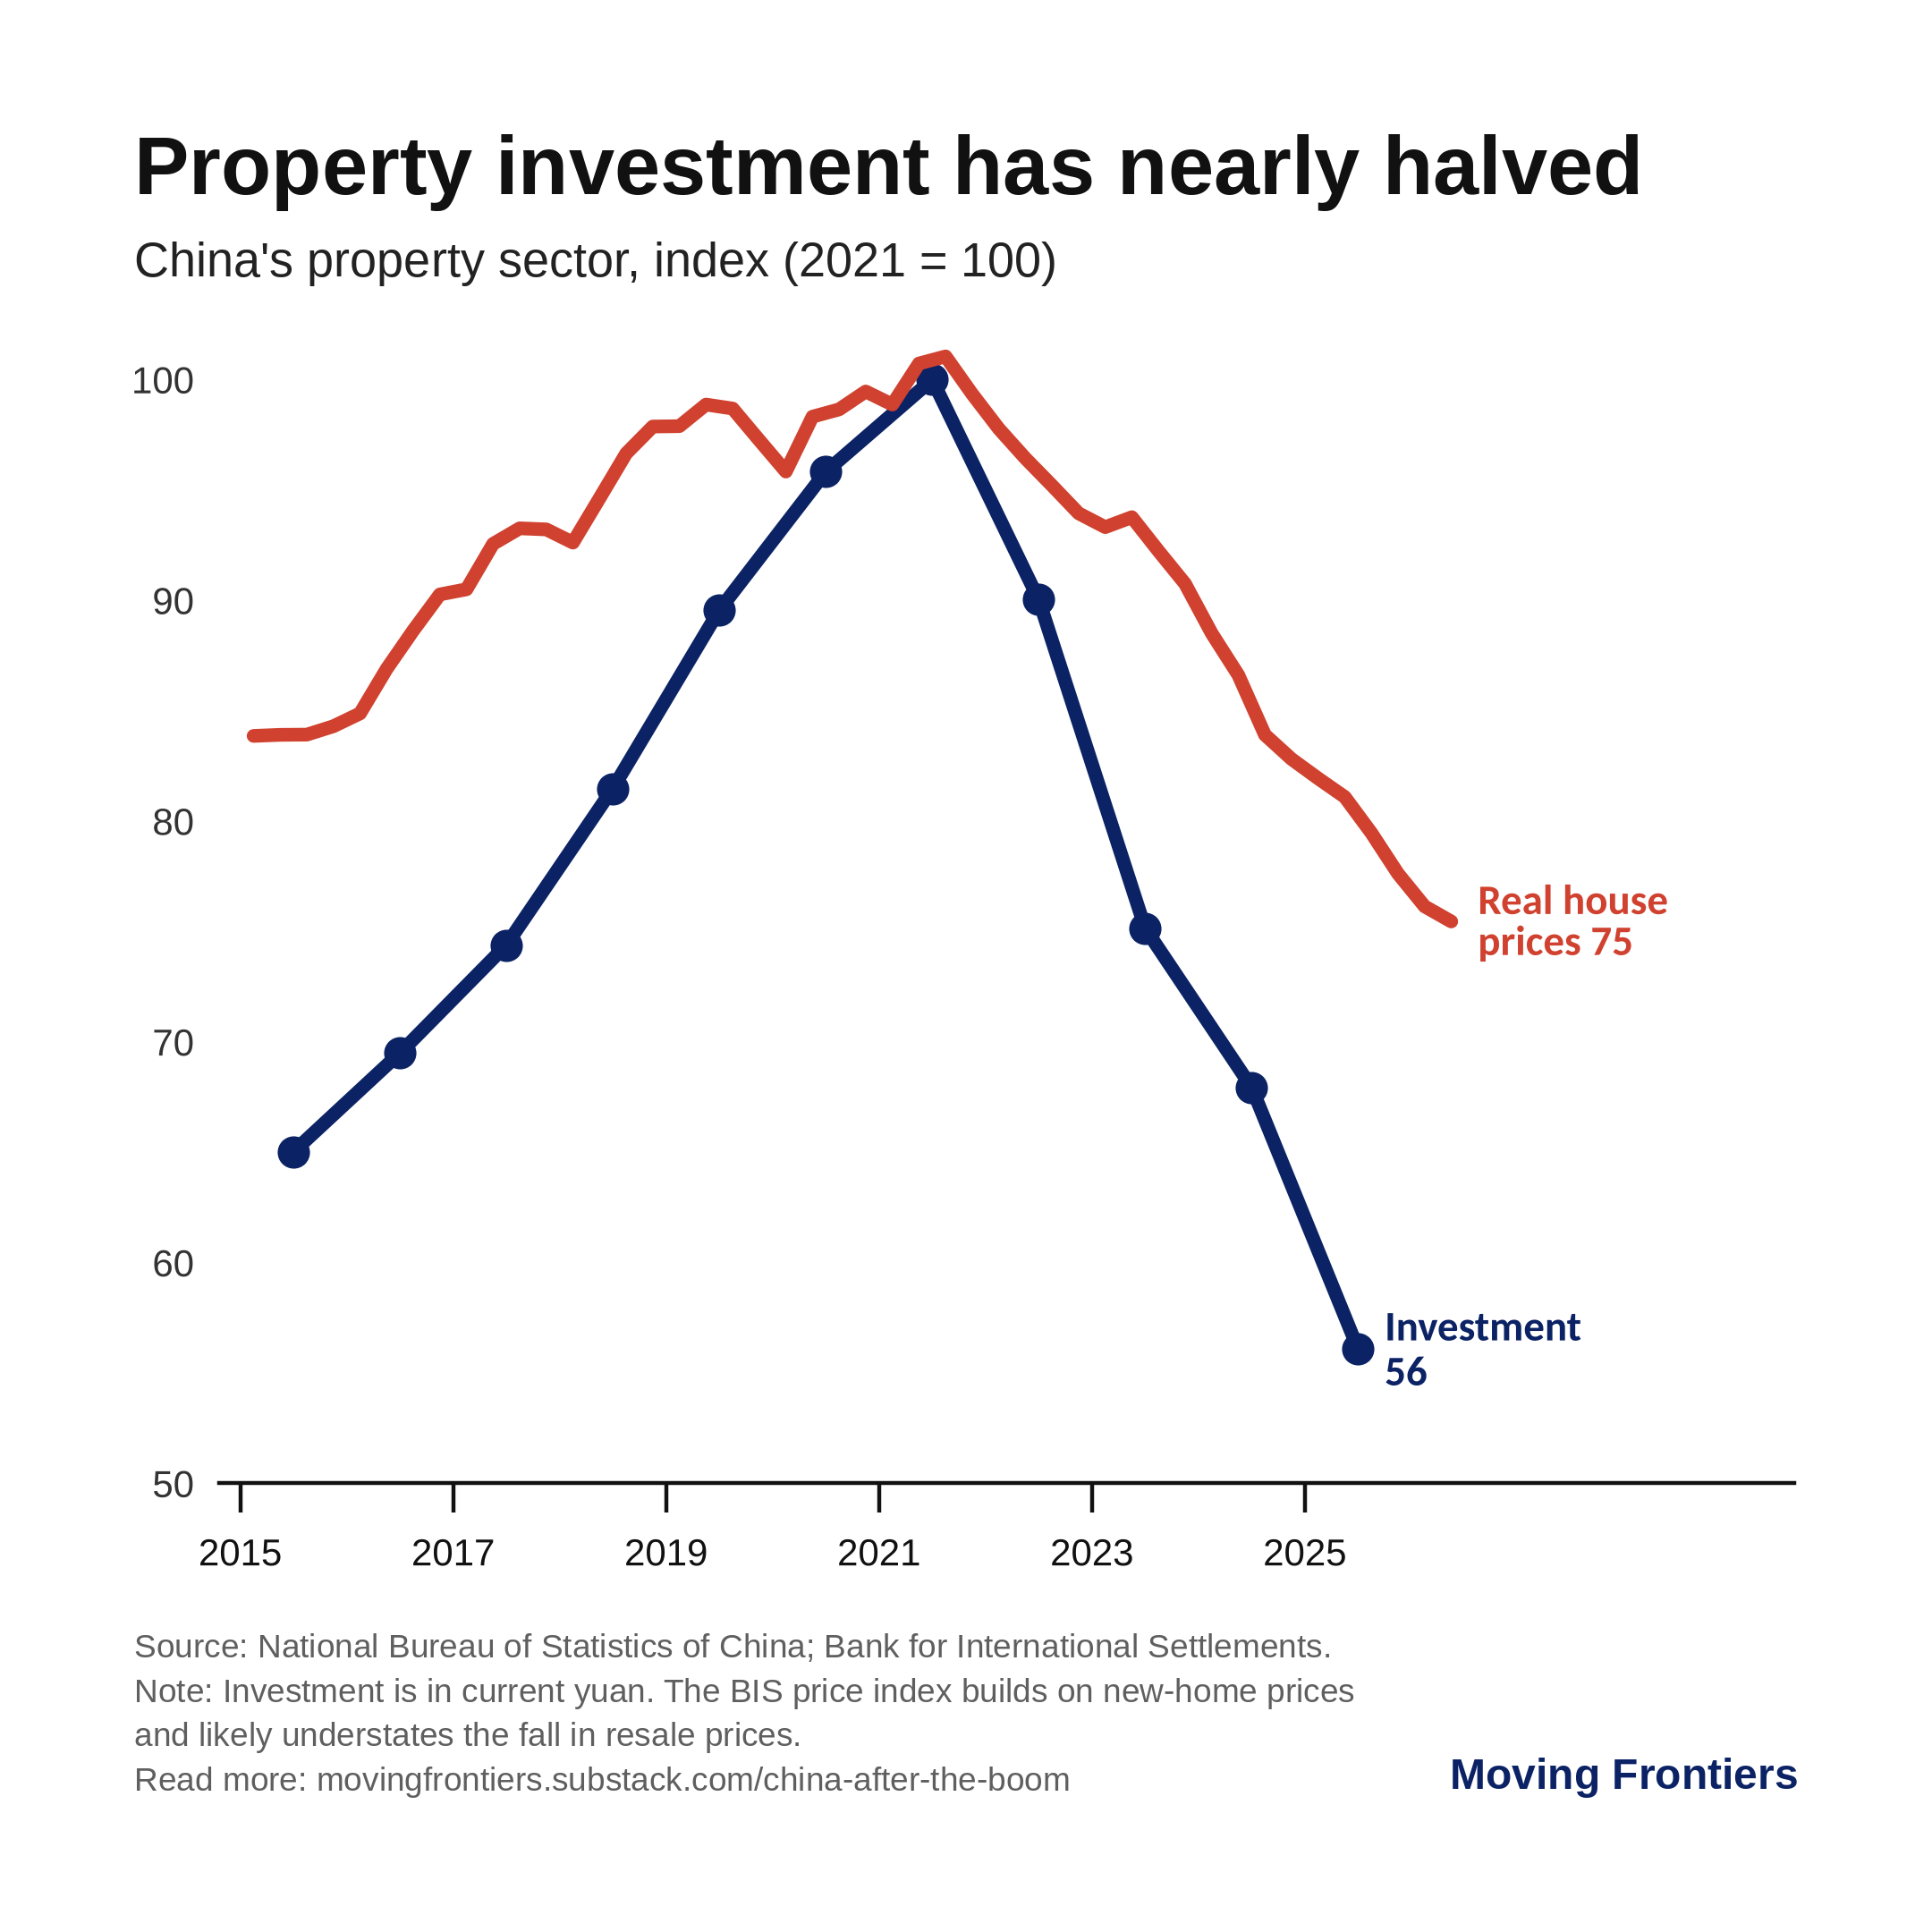

The file beside this chart, header and first rows:
period, series, value, index (2021 = 100)
2015, investment (RMB tn), 9.598, 65.0
2016, investment (RMB tn), 10.26, 69.5
2017, investment (RMB tn), 10.98, 74.4
2018, investment (RMB tn), 12.03, 81.5
2019, investment (RMB tn), 13.22, 89.6
2020, investment (RMB tn), 14.14, 95.8
2021, investment (RMB tn), 14.76, 100.0
2022, investment (RMB tn), 13.29, 90.0
2023, investment (RMB tn), 11.09, 75.1
2024, investment (RMB tn), 10.03, 67.9
2025, investment (RMB tn), 8.279, 56.1
2015-Q1, real house price index (2010=100), 93.77, 83.9
2015-Q2, real house price index (2010=100), 93.82, 83.9
2015-Q3, real house price index (2010=100), 93.83, 83.9
2015-Q4, real house price index (2010=100), 94.26, 84.3
2016-Q1, real house price index (2010=100), 94.91, 84.9
2016-Q2, real house price index (2010=100), 97.16, 86.9
2016-Q3, real house price index (2010=100), 99.11, 88.6
2016-Q4, real house price index (2010=100), 100.9, 90.3
2017-Q1, real house price index (2010=100), 101.2, 90.5
2017-Q2, real house price index (2010=100), 103.5, 92.6
2017-Q3, real house price index (2010=100), 104.3, 93.3
2017-Q4, real house price index (2010=100), 104.2, 93.2
2018-Q1, real house price index (2010=100), 103.6, 92.6
2018-Q2, real house price index (2010=100), 105.8, 94.6
2018-Q3, real house price index (2010=100), 108.1, 96.7
2018-Q4, real house price index (2010=100), 109.4, 97.9
2019-Q1, real house price index (2010=100), 109.5, 97.9
2019-Q2, real house price index (2010=100), 110.6, 98.9
2019-Q3, real house price index (2010=100), 110.4, 98.7
2019-Q4, real house price index (2010=100), 108.7, 97.3
2020-Q1, real house price index (2010=100), 107.2, 95.8
2020-Q2, real house price index (2010=100), 109.9, 98.3
2020-Q3, real house price index (2010=100), 110.3, 98.7
2020-Q4, real house price index (2010=100), 111.2, 99.5
2021-Q1, real house price index (2010=100), 110.6, 98.9
2021-Q2, real house price index (2010=100), 112.6, 100.7
2021-Q3, real house price index (2010=100), 113, 101.1
2021-Q4, real house price index (2010=100), 111.1, 99.3
2022-Q1, real house price index (2010=100), 109.3, 97.8
2022-Q2, real house price index (2010=100), 107.8, 96.4
2022-Q3, real house price index (2010=100), 106.5, 95.2
2022-Q4, real house price index (2010=100), 105, 93.9
2023-Q1, real house price index (2010=100), 104.3, 93.3
2023-Q2, real house price index (2010=100), 104.8, 93.8
2023-Q3, real house price index (2010=100), 103.1, 92.2
2023-Q4, real house price index (2010=100), 101.5, 90.8
2024-Q1, real house price index (2010=100), 98.96, 88.5
2024-Q2, real house price index (2010=100), 96.85, 86.6
2024-Q3, real house price index (2010=100), 93.82, 83.9
2024-Q4, real house price index (2010=100), 92.6, 82.8
2025-Q1, real house price index (2010=100), 91.61, 81.9
2025-Q2, real house price index (2010=100), 90.68, 81.1
2025-Q3, real house price index (2010=100), 88.85, 79.5
2025-Q4, real house price index (2010=100), 86.79, 77.6
2026-Q1, real house price index (2010=100), 85.13, 76.1
2026-Q2, real house price index (2010=100), 84.37, 75.5
